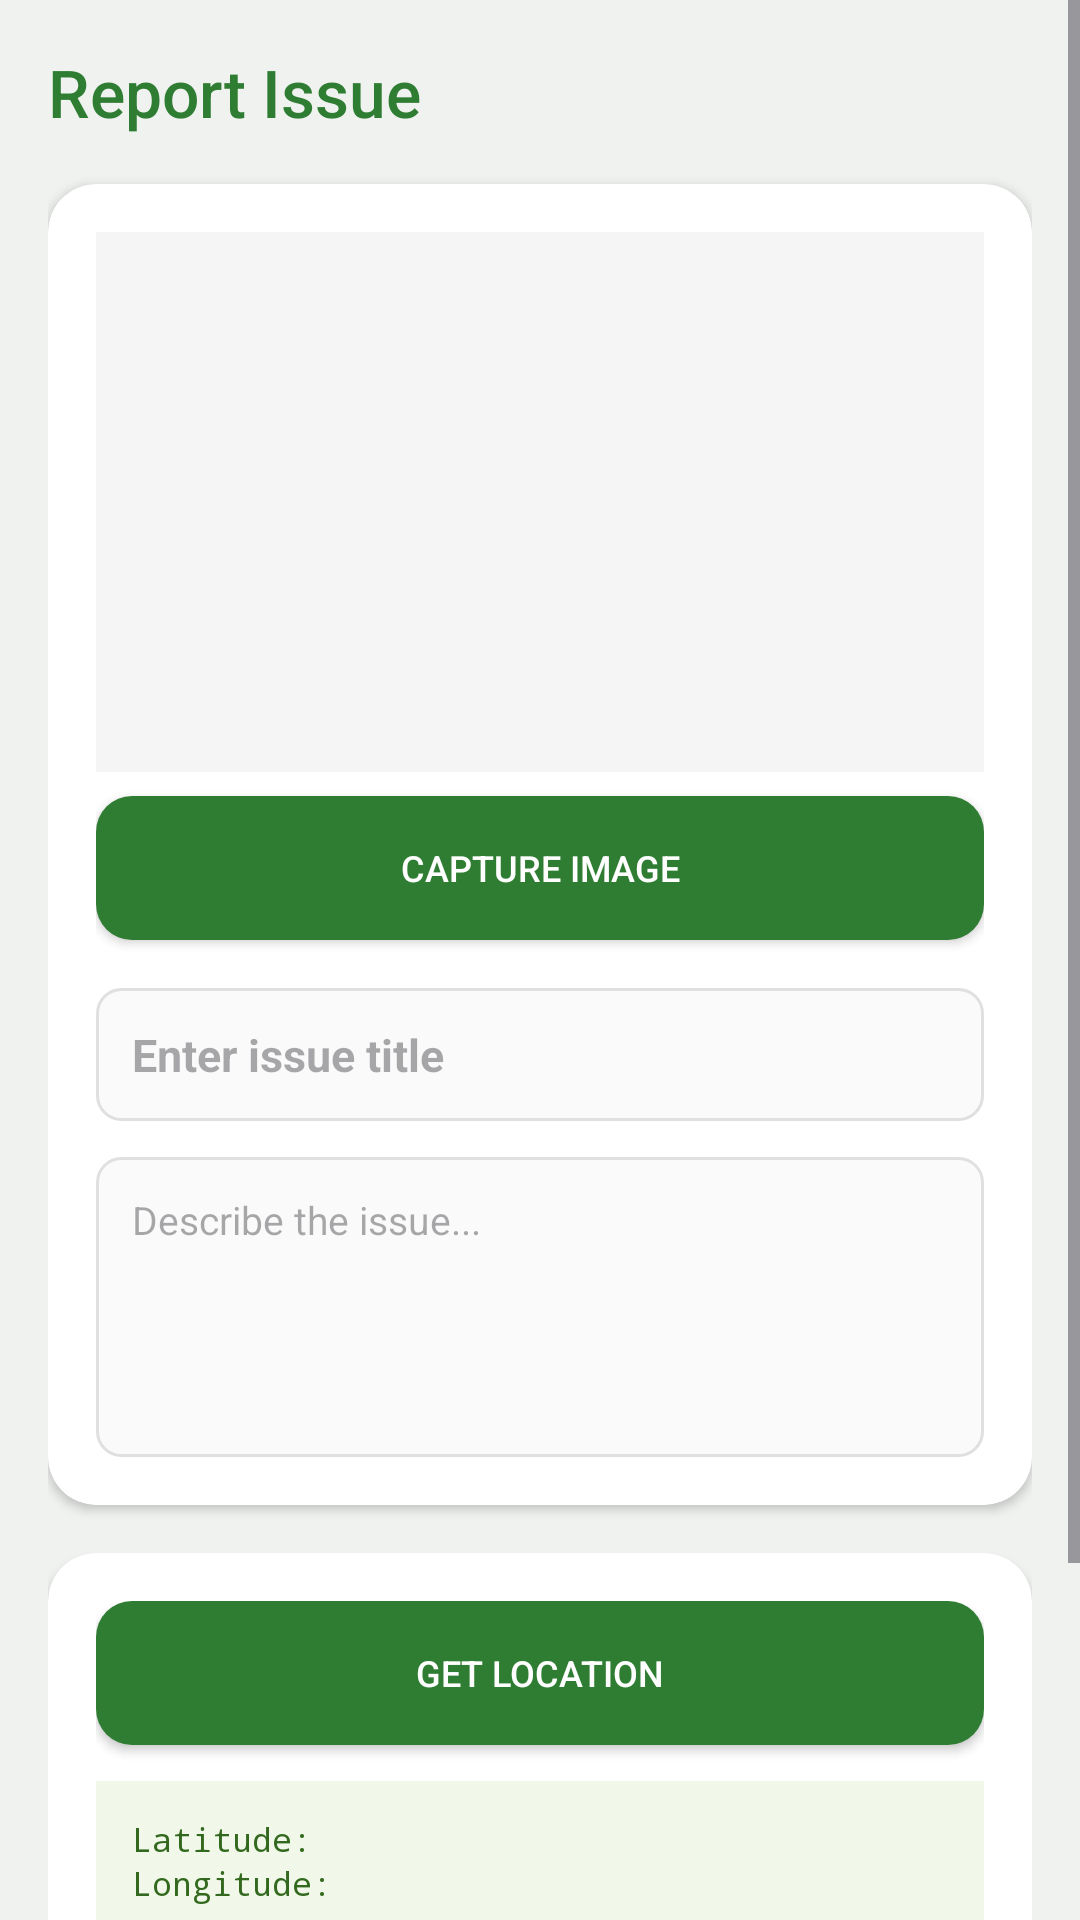

Write the Android layout XML for this screen, with the resource values it uses.
<!-- AndroidManifest.xml: application theme Theme.NammaNala -->
<!-- res/layout/activity_report_issue.xml -->
<?xml version="1.0" encoding="utf-8"?>
<ScrollView xmlns:android="http://schemas.android.com/apk/res/android"
    xmlns:app="http://schemas.android.com/apk/res-auto"
    android:layout_width="match_parent"
    android:layout_height="match_parent"
    android:background="@color/background_gray">

    <LinearLayout
        android:layout_width="match_parent"
        android:layout_height="wrap_content"
        android:orientation="vertical"
        android:padding="16dp">

        <TextView
            android:layout_width="wrap_content"
            android:layout_height="wrap_content"
            android:text="@string/report_issue"
            android:textSize="22sp"
            android:fontFamily="sans-serif-medium"
            android:textColor="@color/primary_green"
            android:layout_marginBottom="16dp" />

        <androidx.cardview.widget.CardView
            android:layout_width="match_parent"
            android:layout_height="wrap_content"
            app:cardCornerRadius="16dp"
            app:cardElevation="2dp"
            app:cardBackgroundColor="@color/white"
            android:layout_marginBottom="16dp">

            <LinearLayout
                android:layout_width="match_parent"
                android:layout_height="wrap_content"
                android:orientation="vertical"
                android:padding="16dp">

                <ImageView
                    android:id="@+id/iv_captured"
                    android:layout_width="match_parent"
                    android:layout_height="180dp"
                    android:background="#f5f5f5"
                    android:scaleType="centerInside"
                    android:layout_marginBottom="8dp" />

                <Button
                    android:id="@+id/btn_capture_image"
                    android:layout_width="match_parent"
                    android:layout_height="wrap_content"
                    android:text="@string/capture_image"
                    android:background="@drawable/secondary_button"
                    android:textColor="@android:color/white"
                    android:textSize="12sp"
                    android:layout_marginBottom="16dp" />

                <EditText
                    android:id="@+id/et_title"
                    android:layout_width="match_parent"
                    android:layout_height="wrap_content"
                    android:hint="@string/title_hint"
                    android:background="@drawable/border_rounded"
                    android:padding="12dp"
                    android:textSize="15sp"
                    android:textStyle="bold"
                    android:textColor="@color/text_primary"
                    android:layout_marginBottom="12dp" />

                <EditText
                    android:id="@+id/et_description"
                    android:layout_width="match_parent"
                    android:layout_height="100dp"
                    android:hint="@string/description_hint"
                    android:gravity="top"
                    android:background="@drawable/border_rounded"
                    android:padding="12dp"
                    android:textSize="13sp"
                    android:textColor="@color/text_primary" />

            </LinearLayout>
        </androidx.cardview.widget.CardView>

        <androidx.cardview.widget.CardView
            android:layout_width="match_parent"
            android:layout_height="wrap_content"
            app:cardCornerRadius="16dp"
            app:cardElevation="2dp"
            app:cardBackgroundColor="@color/white"
            android:layout_marginBottom="24dp">

            <LinearLayout
                android:layout_width="match_parent"
                android:layout_height="wrap_content"
                android:orientation="vertical"
                android:padding="16dp">

                <Button
                    android:id="@+id/btn_get_location"
                    android:layout_width="match_parent"
                    android:layout_height="wrap_content"
                    android:text="@string/get_location"
                    android:background="@drawable/secondary_button"
                    android:textColor="@android:color/white"
                    android:textSize="12sp"
                    android:layout_marginBottom="12dp" />

                <LinearLayout
                    android:layout_width="match_parent"
                    android:layout_height="wrap_content"
                    android:orientation="vertical"
                    android:background="#F1F8E9"
                    android:padding="12dp">

                    <TextView
                        android:id="@+id/tv_latitude"
                        android:layout_width="wrap_content"
                        android:layout_height="wrap_content"
                        android:fontFamily="monospace"
                        android:textSize="11sp"
                        android:textColor="#33691E"
                        android:text="@string/latitude_label" />

                    <TextView
                        android:id="@+id/tv_longitude"
                        android:layout_width="wrap_content"
                        android:layout_height="wrap_content"
                        android:fontFamily="monospace"
                        android:textSize="11sp"
                        android:textColor="#33691E"
                        android:text="@string/longitude_label" />

                    <TextView
                        android:id="@+id/tvVillageDistance"
                        android:layout_width="wrap_content"
                        android:layout_height="wrap_content"
                        android:text="Nearest Village: --"
                        android:textColor="@color/text_secondary"
                        android:textSize="14sp"
                        android:layout_marginTop="8dp"/>
                </LinearLayout>
            </LinearLayout>
        </androidx.cardview.widget.CardView>

        <Button
            android:id="@+id/btn_submit"
            android:layout_width="match_parent"
            android:layout_height="56dp"
            android:text="@string/submit"
            android:background="@drawable/rounded_button"
            android:textColor="@color/white"
            android:textStyle="bold" />

    </LinearLayout>
</ScrollView>
<!-- resources referenced by this layout -->
<resources>
  <color name="background_gray">#F0F2F0</color>
  <color name="primary_green">#2E7D32</color>
  <color name="text_primary">#1C1C1C</color>
  <color name="text_secondary">#666666</color>
  <color name="white">#FFFFFFFF</color>
  <!-- drawable border_rounded (drawable) -->
  <?xml version="1.0" encoding="utf-8"?>
  <shape xmlns:android="http://schemas.android.com/apk/res/android">
      <solid android:color="#FAFAFA" />
      <stroke android:width="1dp" android:color="@color/border_color" />
      <corners android:radius="8dp" />
  </shape>
  <!-- drawable rounded_button (drawable) -->
  <?xml version="1.0" encoding="utf-8"?>
  <shape xmlns:android="http://schemas.android.com/apk/res/android">
      <solid android:color="@color/primary_green" />
      <corners android:radius="8dp" />
  </shape>
  <!-- drawable secondary_button (drawable) -->
  <?xml version="1.0" encoding="utf-8"?>
  <shape xmlns:android="http://schemas.android.com/apk/res/android">
  
      <solid android:color="@color/primary_green" />
  
      <corners android:radius="12dp" />
  
  </shape>
  <string name="capture_image">Capture Image</string>
  <string name="description_hint">Describe the issue...</string>
  <string name="get_location">Get Location</string>
  <string name="latitude_label">Latitude: </string>
  <string name="longitude_label">Longitude: </string>
  <string name="report_issue">Report Issue</string>
  <string name="submit">Submit</string>
  <string name="title_hint">Enter issue title</string>
  <style name="Theme.NammaNala" parent="Theme.Material3.DayNight.NoActionBar">
          
          <item name="colorPrimary">@color/primary_green</item>
          <item name="colorOnPrimary">@color/white</item>
          <item name="colorPrimaryContainer">@color/primary_green_light</item>
          <item name="colorOnPrimaryContainer">@color/primary_green</item>
          
          <item name="android:statusBarColor">@color/primary_green</item>
          
          <item name="android:windowBackground">@color/background_gray</item>
      </style>
  <color name="border_color">#E0E0E0</color>
  <color name="primary_green_light">#E8F5E9</color>
</resources>
